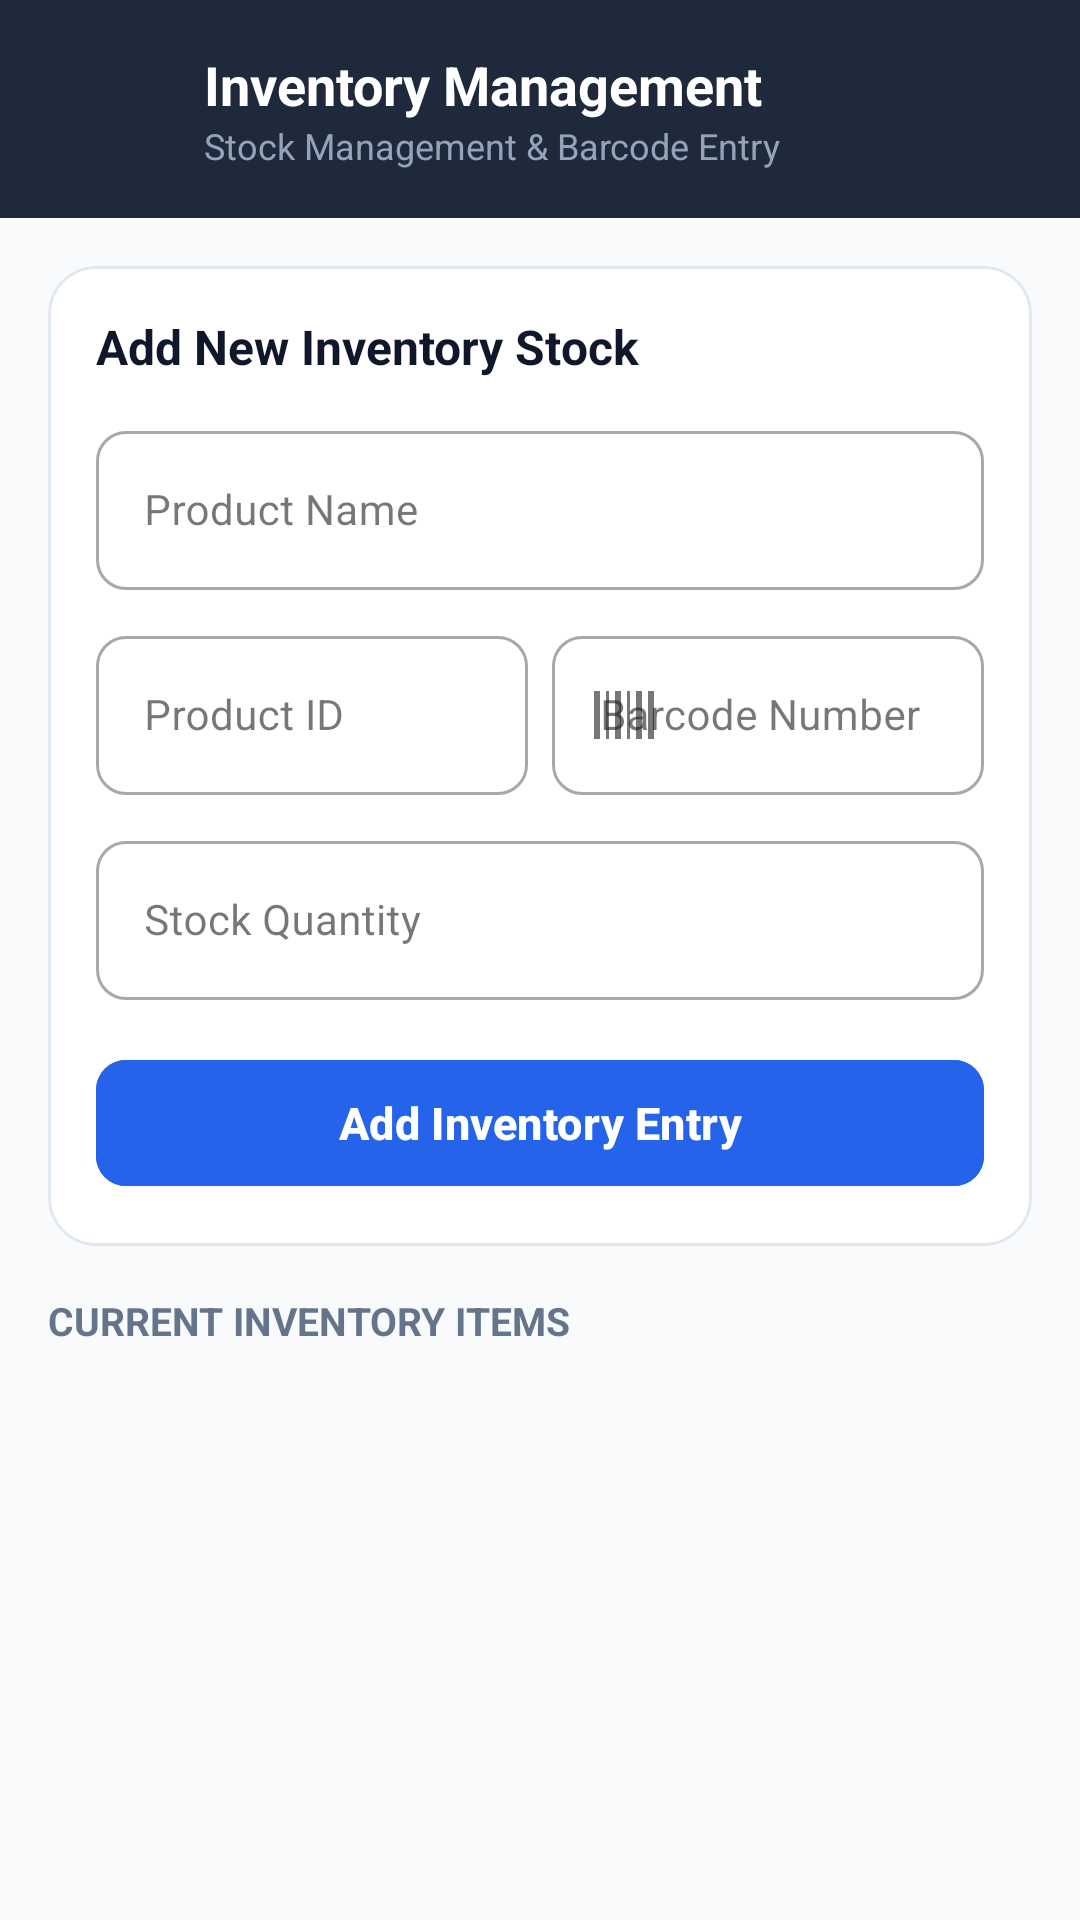

Produce the Android XML layout that renders to this screen, including the resource entries it uses.
<!-- AndroidManifest.xml: application theme Theme.Bizzfloww -->
<!-- res/layout/activity_inventory.xml -->
<?xml version="1.0" encoding="utf-8"?>
<LinearLayout xmlns:android="http://schemas.android.com/apk/res/android"
    xmlns:app="http://schemas.android.com/apk/res-auto"
    android:layout_width="match_parent"
    android:layout_height="match_parent"
    android:orientation="vertical"
    android:background="@color/bg_light">

    
    <LinearLayout
        android:layout_width="match_parent"
        android:layout_height="wrap_content"
        android:orientation="horizontal"
        android:padding="16dp"
        android:gravity="center_vertical"
        android:background="@color/primary_navy">

        <ImageButton
            android:id="@+id/btn_back"
            android:layout_width="40dp"
            android:layout_height="40dp"
            android:src="@drawable/ic_back"
            android:background="?attr/selectableItemBackgroundBorderless"
            android:contentDescription="Back Button"
            app:tint="@color/white" />

        <LinearLayout
            android:layout_width="0dp"
            android:layout_height="wrap_content"
            android:layout_weight="1"
            android:orientation="vertical"
            android:layout_marginStart="12dp">

            <TextView
                android:layout_width="wrap_content"
                android:layout_height="wrap_content"
                android:text="@string/inventory_title"
                android:textColor="@color/white"
                android:textSize="18sp"
                android:textStyle="bold" />

            <TextView
                android:layout_width="wrap_content"
                android:layout_height="wrap_content"
                android:text="Stock Management &amp; Barcode Entry"
                android:textColor="@color/text_light"
                android:textSize="12sp" />
        </LinearLayout>
    </LinearLayout>

    <ScrollView
        android:layout_width="match_parent"
        android:layout_height="match_parent"
        android:fillViewport="true">

        <LinearLayout
            android:layout_width="match_parent"
            android:layout_height="wrap_content"
            android:orientation="vertical"
            android:padding="16dp">

            
            <com.google.android.material.card.MaterialCardView
                android:layout_width="match_parent"
                android:layout_height="wrap_content"
                android:layout_marginBottom="16dp"
                app:cardCornerRadius="16dp"
                app:cardElevation="0dp"
                app:strokeColor="@color/card_stroke"
                app:strokeWidth="1dp"
                app:cardBackgroundColor="@color/white">

                <LinearLayout
                    android:layout_width="match_parent"
                    android:layout_height="wrap_content"
                    android:orientation="vertical"
                    android:padding="16dp">

                    <TextView
                        android:layout_width="wrap_content"
                        android:layout_height="wrap_content"
                        android:text="@string/add_new_inventory"
                        android:textColor="@color/text_primary"
                        android:textSize="16sp"
                        android:textStyle="bold"
                        android:layout_marginBottom="12dp" />

                    
                    <com.google.android.material.textfield.TextInputLayout
                        android:id="@+id/til_product_name"
                        style="@style/Widget.MaterialComponents.TextInputLayout.OutlinedBox"
                        android:layout_width="match_parent"
                        android:layout_height="wrap_content"
                        android:hint="Product Name"
                        app:boxCornerRadiusTopStart="10dp"
                        app:boxCornerRadiusTopEnd="10dp"
                        app:boxCornerRadiusBottomStart="10dp"
                        app:boxCornerRadiusBottomEnd="10dp"
                        android:layout_marginBottom="10dp">

                        <com.google.android.material.textfield.TextInputEditText
                            android:id="@+id/et_product_name"
                            android:layout_width="match_parent"
                            android:layout_height="wrap_content"
                            android:inputType="textCapWords"
                            android:textSize="14sp" />
                    </com.google.android.material.textfield.TextInputLayout>

                    
                    <LinearLayout
                        android:layout_width="match_parent"
                        android:layout_height="wrap_content"
                        android:orientation="horizontal"
                        android:layout_marginBottom="10dp">

                        <com.google.android.material.textfield.TextInputLayout
                            android:id="@+id/til_product_id"
                            style="@style/Widget.MaterialComponents.TextInputLayout.OutlinedBox"
                            android:layout_width="0dp"
                            android:layout_height="wrap_content"
                            android:layout_weight="1"
                            android:layout_marginEnd="4dp"
                            android:hint="Product ID"
                            app:boxCornerRadiusTopStart="10dp"
                            app:boxCornerRadiusTopEnd="10dp"
                            app:boxCornerRadiusBottomStart="10dp"
                            app:boxCornerRadiusBottomEnd="10dp">

                            <com.google.android.material.textfield.TextInputEditText
                                android:id="@+id/et_product_id"
                                android:layout_width="match_parent"
                                android:layout_height="wrap_content"
                                android:inputType="textCapCharacters"
                                android:textSize="14sp" />
                        </com.google.android.material.textfield.TextInputLayout>

                        <com.google.android.material.textfield.TextInputLayout
                            android:id="@+id/til_barcode_number"
                            style="@style/Widget.MaterialComponents.TextInputLayout.OutlinedBox"
                            android:layout_width="0dp"
                            android:layout_height="wrap_content"
                            android:layout_weight="1"
                            android:layout_marginStart="4dp"
                            android:hint="Barcode Number"
                            app:startIconDrawable="@drawable/ic_barcode"
                            app:boxCornerRadiusTopStart="10dp"
                            app:boxCornerRadiusTopEnd="10dp"
                            app:boxCornerRadiusBottomStart="10dp"
                            app:boxCornerRadiusBottomEnd="10dp">

                            <com.google.android.material.textfield.TextInputEditText
                                android:id="@+id/et_barcode_number"
                                android:layout_width="match_parent"
                                android:layout_height="wrap_content"
                                android:inputType="number"
                                android:textSize="14sp" />
                        </com.google.android.material.textfield.TextInputLayout>
                    </LinearLayout>

                    
                    <com.google.android.material.textfield.TextInputLayout
                        android:id="@+id/til_stock_quantity"
                        style="@style/Widget.MaterialComponents.TextInputLayout.OutlinedBox"
                        android:layout_width="match_parent"
                        android:layout_height="wrap_content"
                        android:hint="Stock Quantity"
                        app:boxCornerRadiusTopStart="10dp"
                        app:boxCornerRadiusTopEnd="10dp"
                        app:boxCornerRadiusBottomStart="10dp"
                        app:boxCornerRadiusBottomEnd="10dp"
                        android:layout_marginBottom="16dp">

                        <com.google.android.material.textfield.TextInputEditText
                            android:id="@+id/et_stock_quantity"
                            android:layout_width="match_parent"
                            android:layout_height="wrap_content"
                            android:inputType="number"
                            android:textSize="14sp" />
                    </com.google.android.material.textfield.TextInputLayout>

                    
                    <com.google.android.material.button.MaterialButton
                        android:id="@+id/btn_add_inventory"
                        android:layout_width="match_parent"
                        android:layout_height="50dp"
                        android:text="@string/add_inventory_btn"
                        android:textColor="@color/white"
                        android:textSize="15sp"
                        android:textStyle="bold"
                        app:icon="@drawable/ic_add"
                        app:iconTint="@color/white"
                        app:cornerRadius="10dp"
                        android:backgroundTint="@color/accent_blue" />

                </LinearLayout>
            </com.google.android.material.card.MaterialCardView>

            
            <TextView
                android:layout_width="wrap_content"
                android:layout_height="wrap_content"
                android:text="@string/inventory_list_title"
                android:textColor="@color/text_secondary"
                android:textSize="13sp"
                android:textStyle="bold"
                android:textAllCaps="true"
                android:layout_marginBottom="8dp" />

            
            <androidx.recyclerview.widget.RecyclerView
                android:id="@+id/rv_inventory_list"
                android:layout_width="match_parent"
                android:layout_height="wrap_content"
                android:nestedScrollingEnabled="false" />

        </LinearLayout>
    </ScrollView>
</LinearLayout>
<!-- resources referenced by this layout -->
<resources>
  <color name="accent_blue">#2563EB</color>
  <color name="bg_light">#F8FAFC</color>
  <color name="card_stroke">#E2E8F0</color>
  <color name="primary_navy">#1E293B</color>
  <color name="text_light">#94A3B8</color>
  <color name="text_primary">#0F172A</color>
  <color name="text_secondary">#64748B</color>
  <color name="white">#FFFFFF</color>
  <!-- drawable ic_barcode (drawable) -->
  <?xml version="1.0" encoding="utf-8"?>
  <vector xmlns:android="http://schemas.android.com/apk/res/android"
      android:width="24dp"
      android:height="24dp"
      android:viewportWidth="24"
      android:viewportHeight="24">
      <path
          android:fillColor="#64748B"
          android:pathData="M2,4H4V20H2V4ZM6,4H7V20H6V4ZM9,4H11V20H9V4ZM13,4H14V20H13V4ZM16,4H18V20H16V4ZM20,4H22V20H20V4Z"/>
  </vector>
  <string name="add_inventory_btn">Add Inventory Entry</string>
  <string name="add_new_inventory">Add New Inventory Stock</string>
  <string name="inventory_list_title">Current Inventory Items</string>
  <string name="inventory_title">Inventory Management</string>
  <style name="Theme.Bizzfloww" parent="Base.Theme.Bizzfloww" />
  <style name="Base.Theme.Bizzfloww" parent="Theme.Material3.DayNight.NoActionBar">
          
          <item name="colorPrimary">@color/primary_navy</item>
          <item name="colorPrimaryDark">@color/primary_navy_dark</item>
          <item name="colorAccent">@color/accent_blue</item>
  
          
          <item name="textInputStyle">@style/Widget.BizFlow.TextInputLayout</item>
      </style>
  <color name="primary_navy_dark">#0F172A</color>
  <style name="Widget.BizFlow.TextInputLayout" parent="Widget.MaterialComponents.TextInputLayout.OutlinedBox">
          <item name="boxStrokeColor">@color/primary_navy</item>
          <item name="boxStrokeWidth">1.5dp</item>
          <item name="boxCornerRadiusTopStart">12dp</item>
          <item name="boxCornerRadiusTopEnd">12dp</item>
          <item name="boxCornerRadiusBottomStart">12dp</item>
          <item name="boxCornerRadiusBottomEnd">12dp</item>
          <item name="boxBackgroundColor">@color/white</item>
          <item name="hintTextColor">@color/accent_blue</item>
          <item name="android:textColorHint">@color/text_secondary</item>
          <item name="startIconTint">@color/primary_navy</item>
          <item name="endIconTint">@color/primary_navy</item>
      </style>
</resources>
